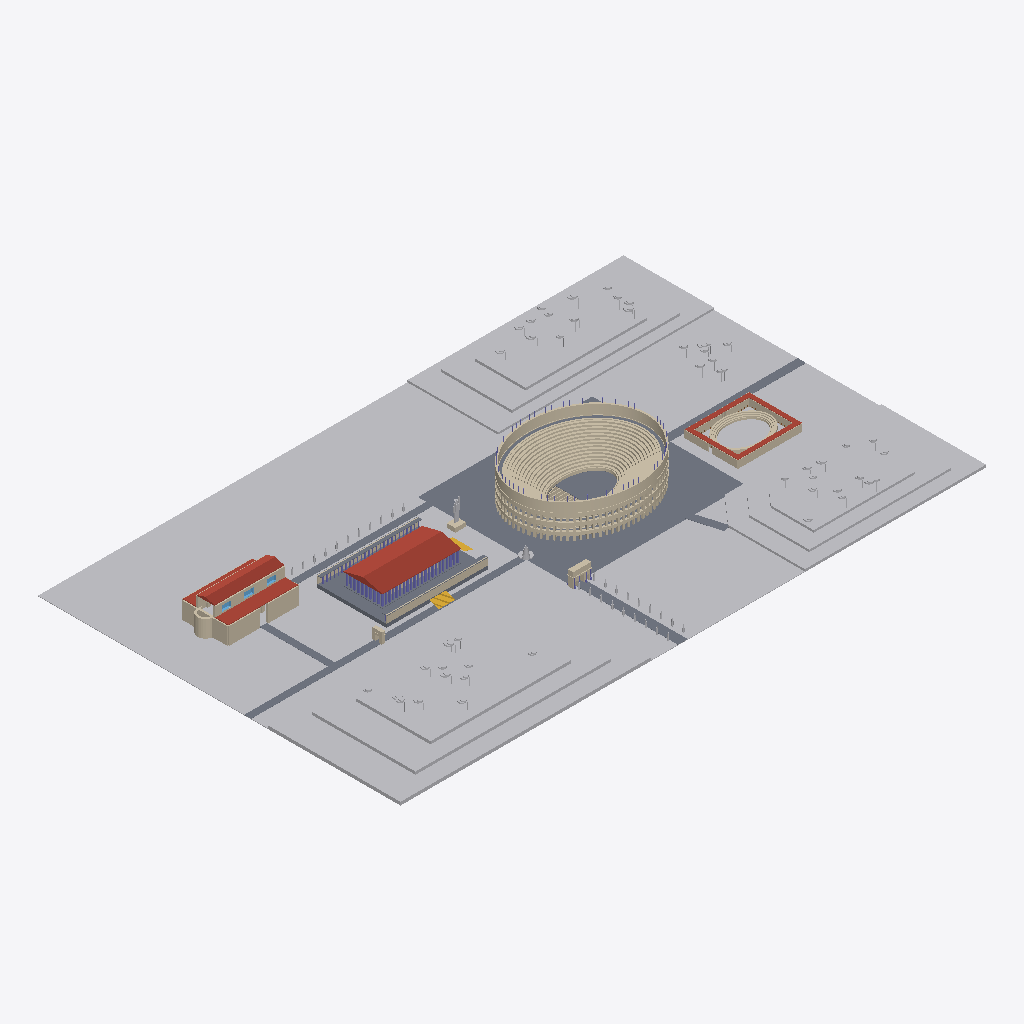
Isometric view of an IFC building model (IFC-SPF (STEP), schema IFC4, length unit metre), seen from the south-west, elements coloured by IFC class: 121 walls (beige), 65 other elements (light grey), 26 slabs (grey), 16 columns (violet), 8 roofs (red-brown), 3 windows (light blue), 2 stairs (yellow).
Extent 840.0 m × 520.0 m × 62.1 m (x, y, z). Storeys (6): Hypogeum and tunnels at -6.50 m; Valley floor / Colosseum tier 1 at 0.00 m; Velia platform (Temple of Venus and Roma) at 5.00 m; Colosseum tier 2 at 10.50 m; Colosseum tier 3 at 22.35 m; Colosseum attic at 33.95 m. Elements (1160): 709 IfcWall, 208 IfcColumn, 94 IfcGeographicElement, 74 IfcSlab, 57 IfcDoor, 8 IfcRoof, 6 IfcWindow, 2 IfcBuildingElementProxy, 2 IfcStair.

HEADER;
FILE_DESCRIPTION(('ViewDefinition[DesignTransferView]'),'2;1');
FILE_NAME('/dev/null','2026-09-27T10:32:14-05:00',(''),(''),'IfcOpenShell 0.8.5','IfcOpenShell 0.8.5','Nobody');
FILE_SCHEMA(('IFC4'));
ENDSEC;
DATA;
#1=IFCPROJECT('1YPQLnh9r1JwbprnwKZVhK',$,'Rome — the Colosseum valley, c. 320 AD',$,$,$,$,(#10),#5);
#12=IFCSITE('0V1I$qWL17cfsbJjqHoGOs',$,'Site',$,$,#23,$,$,$,$,$,$,$,$);
#13=IFCBUILDING('3UOKBvqDX7mukvKOSKcvom',$,'Rome — the Colosseum valley, c. 320 AD','Colosseum and its surroundings: Meta Sudans, Colossus, Arch of Constantine, Ludus Magnus, Via Sacra, Temple of Venus and Roma, Arch of Titus, Basilica of Maxentius. Prebuilt NoCoast demo; site positio',$,#28,$,$,$,$,$,$);
#29=IFCBUILDINGSTOREY('0x8EDfQYL8QQGium1JkXQi',$,'Hypogeum and tunnels','HY',$,#43,$,$,$,-6.5);
#44=IFCBUILDINGSTOREY('2E_lec9Ab4U9GXtXdSY4YV',$,'Valley floor / Colosseum tier 1','G',$,#57,$,$,$,0.0);
#58=IFCBUILDINGSTOREY('2qTtCSWCz0rBvZYowA1kIX',$,'Velia platform (Temple of Venus and Roma)','VR',$,#71,$,$,$,5.0);
#72=IFCBUILDINGSTOREY('0elqfRuYz8YR4AL3lnS7VP',$,'Colosseum tier 2','T2',$,#85,$,$,$,10.5);
#86=IFCBUILDINGSTOREY('39LDfdq290a9DtjrJCFN$T',$,'Colosseum tier 3','T3',$,#99,$,$,$,22.35);
#100=IFCBUILDINGSTOREY('3H9lE3lHXDfPScF345ml55',$,'Colosseum attic','T4',$,#113,$,$,$,33.95);
#1920=IFCGEOGRAPHICELEMENT('2jmyZYWqrFlfLRxY4rJeDu',$,'Lawn',$,$,#1941,#1935,'GR-0',.TERRAIN.);
#1945=IFCGEOGRAPHICELEMENT('2_bxQ6J$bFlxNpT1_7iiRj',$,'Lawn',$,$,#1966,#1960,'GR-1',.TERRAIN.);
#2020=IFCGEOGRAPHICELEMENT('174_dlh7LDRwA$C9_ViYNt',$,'Palatine Hill (terrace 1)',$,$,#2041,#2035,'HILL-PALATINE-0',.TERRAIN.);
#1995=IFCGEOGRAPHICELEMENT('117zZI_P1EXgMOfMBWYgrF',$,'Lawn',$,$,#2016,#2010,'GR-3',.TERRAIN.);
#1970=IFCGEOGRAPHICELEMENT('0veMwxjPbEjO9Nyu4Aa7f5',$,'Lawn',$,$,#1991,#1985,'GR-2',.TERRAIN.);
#2070=IFCGEOGRAPHICELEMENT('0JYI36ibXFSuZdU7UtPwe4',$,'Palatine Hill (terrace 3)',$,$,#2091,#2085,'HILL-PALATINE-2',.TERRAIN.);
#2045=IFCGEOGRAPHICELEMENT('3XSbGf8fr1PPPtHLaV0dRm',$,'Palatine Hill (terrace 2)',$,$,#2066,#2060,'HILL-PALATINE-1',.TERRAIN.);
#2170=IFCGEOGRAPHICELEMENT('2uHIt4PC5ESwP1KkOP_E3X',$,'Oppian Hill (terrace 1)',$,$,#2191,#2185,'HILL-OPPIAN-0',.TERRAIN.);
#2095=IFCGEOGRAPHICELEMENT('0B22e7wHD2$9XBbkSgzYU9',$,'Caelian Hill (terrace 1)',$,$,#2116,#2110,'HILL-CAELIAN-0',.TERRAIN.);
#2220=IFCGEOGRAPHICELEMENT('05yk8h$Dz2Pxi6XJltAO15',$,'Oppian Hill (terrace 3)',$,$,#2241,#2235,'HILL-OPPIAN-2',.TERRAIN.);
#2145=IFCGEOGRAPHICELEMENT('0kj3V9tFjEFw2$pztGQDQB',$,'Caelian Hill (terrace 3)',$,$,#2166,#2160,'HILL-CAELIAN-2',.TERRAIN.);
#2195=IFCGEOGRAPHICELEMENT('1KOAJNj9rB89ps_VN8HNNm',$,'Oppian Hill (terrace 2)',$,$,#2216,#2210,'HILL-OPPIAN-1',.TERRAIN.);
#2120=IFCGEOGRAPHICELEMENT('3AAPe72Jf28flOw6B4aNIQ',$,'Caelian Hill (terrace 2)',$,$,#2141,#2135,'HILL-CAELIAN-1',.TERRAIN.);
#1744=IFCSLAB('15z6sE5_zAfutnj_dJmEMo',$,'Travertine piazza',$,$,#1765,#1759,'GR-PIAZZA-1-1',.FLOOR.);
#1719=IFCSLAB('2W5WPrxxn5Tff9l3pNJg_M',$,'Travertine piazza',$,$,#1740,#1734,'GR-PIAZZA--1-1',.FLOOR.);
#39207=IFCROOF('2lj46hlg5FTwuHGDF0So9U',$,'Temple of Venus and Roma roof (gilded bronze tiles)',$,$,#39262,#39253,'VR-ROOF',.GABLE_ROOF.);
#1694=IFCSLAB('20eJHiy8n5YfEXzquoR373',$,'Travertine piazza',$,$,#1715,#1709,'GR-PIAZZA--11',.FLOOR.);
#1819=IFCSLAB('2GkeotaJj1X9jco5fC3P7n',$,'Temple of Venus and Roma platform',$,$,#1840,#1834,'VR-PODIUM',.FLOOR.);
#2245=IFCSLAB('1uAJI1Ug16Bx8Mhv2MEme0',$,'Via Sacra (to the Forum)',$,$,#2266,#2260,'RD-SACRA',.FLOOR.);
#39316=IFCROOF('0MqVLQvpzBzRovo9W6t8oS',$,'Basilica nave roof',$,$,#39370,#39362,'BM-ROOF-NAVE',.GABLE_ROOF.);
#22134=IFCWALL('3xI8A41u9DpwI06LxaXHWi',$,'Colosseum attic wall 3/4',$,$,#22320,#22314,'COL-ATTIC-2',$);
#21752=IFCWALL('3KFYku$2z4iOdnFnjn_Ecq',$,'Colosseum attic wall 1/4',$,$,#21938,#21932,'COL-ATTIC-0',$);
#1417=IFCSLAB('10SjU09nvCj8gPBnPdXIQ3',$,'Arena floor (cut away to show the hypogeum)',$,$,#1439,#1432,'COL-ARENA',.FLOOR.);
#2320=IFCSLAB('3NBi0GoPb6OgFuNLBswzt5',$,'Road to the Basilica of Maxentius',$,$,#2341,#2335,'RD-BASILICA',.FLOOR.);
#39266=IFCROOF('2ep6dhwNT3KROk1UD_MvDr',$,'Basilica aisle roof',$,$,#39287,#39281,'BM-ROOF-S',.FLAT_ROOF.);
#2270=IFCSLAB('0Rm73XZXPEwPdnGCSMSKLW',$,'Via Triumphalis (to the Circus Maximus)',$,$,#2291,#2285,'RD-TRIUMPH',.FLOOR.);
#2295=IFCSLAB('3eMviOx8j0tRts_hZColxr',$,'Via Labicana',$,$,#2316,#2310,'RD-LABICANA',.FLOOR.);
#32676=IFCWALL('1mz497HfXDZuK82iACSbV9',$,'Platform portico back wall',$,$,#32701,#32695,'VR-PORT-S-BACK',$);
#33279=IFCWALL('2RtW2N96P2_wMBZmQsqFU6',$,'Basilica clerestory wall',$,$,#33304,#33298,'BM-CLER-S',$);
#32886=IFCWALL('0js9SeqnnA08W0GP8ix28X',$,'Basilica outer S wall',$,$,#32911,#32905,'BM-OUT-s1',$);
#32856=IFCWALL('1zYBi6OGD3ThAEXLS8cJrd',$,'Basilica outer S wall',$,$,#32881,#32875,'BM-OUT-s0',$);
#33066=IFCWALL('1u4xaXgtXDnxOEfvPOiT4M',$,'Basilica outer W wall',$,$,#33091,#33085,'BM-OUT-w0',$);
#29756=IFCWALL('0riiWp0TTAghgtBrpPr3RP',$,'Ludus Magnus outer S wall',$,$,#29781,#29775,'LM-OUT-s0',$);
#1844=IFCSLAB('1AnHuM3Ev0gfElHpY8l_4I',$,'Temple stylobate',$,$,#1866,#1859,'VR-STYLOBATE',.FLOOR.);
#22325=IFCWALL('0AbzMZ2WbF6uYHxJVWFO4$',$,'Colosseum attic wall 4/4',$,$,#22511,#22505,'COL-ATTIC-3',$);
#2345=IFCSLAB('0$q8Zi6RH6D8elt8l80$mW',$,'Clivus from the Via Sacra to the Basilica',$,$,#2366,#2360,'RD-CLIVUS',.FLOOR.);
#21943=IFCWALL('0msbbVulP7rf6FZBseL8RA',$,'Colosseum attic wall 2/4',$,$,#22129,#22123,'COL-ATTIC-1',$);
#1870=IFCSLAB('3fGmBd_mLCnw0uJL00Gj_S',$,'Platform portico roof',$,$,#1891,#1885,'VR-PORT-S-ROOF',.FLOOR.);
#1895=IFCSLAB('2PESnCoPzFJgR9Dhs8uIzj',$,'Platform portico roof',$,$,#1916,#1910,'VR-PORT-N-ROOF',.FLOOR.);
#10706=IFCWALL('2pWp4i_PL3dQu_TVb6G8xV',$,'Colosseum outer arcade, tier 2, entablature 3/4',$,$,#10812,#10806,'COL-O2-band-2',$);
#33096=IFCWALL('1JObteGRj778JRGTKprlsW',$,'Basilica west apse',$,$,#33154,#33148,'BM-APSE-W',$);
#17158=IFCWALL('1_R7nFxnT648JZLXqvWmF4',$,'Colosseum outer arcade, tier 3, entablature 3/4',$,$,#17264,#17258,'COL-O3-band-2',$);
#28457=IFCWALL('2M28xEGLT3EvI2nnAqLgUJ',$,'Colosseum seating band 14 1/4',$,$,#28543,#28537,'COL-CAV13-0',$);
#28093=IFCWALL('1p9PHGbpH3997RM4ocN5Hp',$,'Colosseum seating band 13 1/4',$,$,#28179,#28173,'COL-CAV12-0',$);
#32706=IFCWALL('0wQREev3f6YBfddZ7_Kel0',$,'Platform portico back wall',$,$,#32731,#32725,'VR-PORT-N-BACK',$);
#27729=IFCWALL('0u1U771vrEzelMKO67whmw',$,'Colosseum seating band 12 1/4',$,$,#27815,#27809,'COL-CAV11-0',$);
#39107=IFCROOF('0oihiJMlP0LQEbgtcZZ0jT',$,'Ludus Magnus cell-block roof',$,$,#39128,#39122,'LM-ROOF0',.FLAT_ROOF.);
#39132=IFCROOF('3_43f1199FyRguiczyDyU9',$,'Ludus Magnus cell-block roof',$,$,#39153,#39147,'LM-ROOF1',.FLAT_ROOF.);
#27365=IFCWALL('1F9YX8Pn5CXgy6bKfmbofM',$,'Colosseum seating band 11 1/4',$,$,#27451,#27445,'COL-CAV10-0',$);
#27001=IFCWALL('2F1tQwvx10tOx58hvEwuEM',$,'Colosseum seating band 10 1/4',$,$,#27087,#27081,'COL-CAV09-0',$);
#39291=IFCROOF('34yb15Qvf0rhgpk8$ZU2KZ',$,'Basilica aisle roof',$,$,#39312,#39306,'BM-ROOF-N',.FLAT_ROOF.);
#26637=IFCWALL('3n1DEqy5H5H9zht2hDrkQY',$,'Colosseum seating band 9 1/4',$,$,#26723,#26717,'COL-CAV08-0',$);
#26273=IFCWALL('1Z$30Tg4bEvwcZomoYTOCF',$,'Colosseum seating band 8 1/4',$,$,#26359,#26353,'COL-CAV07-0',$);
#5018=IFCWALL('1scBXRFpj4X9K6kxwfenfk',$,'Colosseum outer arcade, tier 1, entablature 3/4',$,$,#5124,#5118,'COL-O1-band-2',$);
#2370=IFCSLAB('3Fz0_nzW175hnNeJuUas38',$,'Clivus Scauri (to the Caelian)',$,$,#2391,#2385,'RD-CAELIAN',.FLOOR.);
#29966=IFCWALL('0yuSv7yPH9iggvp$gsA2gP',$,'Ludus Magnus courtyard E wall',$,$,#29991,#29985,'LM-IN-e0',$);
#25909=IFCWALL('3khRpZJq59QxaNcdsbpOwr',$,'Colosseum seating band 7 1/4',$,$,#25995,#25989,'COL-CAV06-0',$);
#25545=IFCWALL('0J3EERu9fCpRmpPbKdNATu',$,'Colosseum seating band 6 1/4',$,$,#25631,#25625,'COL-CAV05-0',$);
#29696=IFCWALL('18TCatv3HCxO$e8K6rAo4t',$,'Arch of Constantine attic',$,$,#29721,#29715,'AC-ATTIC',$);
#25181=IFCWALL('2X8H6yhebBXg_K4iaCFHDW',$,'Colosseum seating band 5 1/4',$,$,#25267,#25261,'COL-CAV04-0',$);
#24817=IFCWALL('18tx3m9o9BeP30PUri685W',$,'Colosseum seating band 4 1/4',$,$,#24903,#24897,'COL-CAV03-0',$);
#39157=IFCROOF('0YIo5iee54ZgzDL7vDMMGv',$,'Ludus Magnus cell-block roof',$,$,#39178,#39172,'LM-ROOF2',.FLAT_ROOF.);
#39182=IFCROOF('3xfbTKfqH5PgDF7UxbY_zf',$,'Ludus Magnus cell-block roof',$,$,#39203,#39197,'LM-ROOF3',.FLAT_ROOF.);
#47145=IFCSTAIR('3Jvlsvt0H6WfYdQz1p$MM7',$,'Temple platform stairs (from the Via Sacra)',$,$,#47228,#47222,'VR-STAIR-S',.STRAIGHT_RUN_STAIR.);
#14154=IFCWALL('0lBm4POnjD6wm5IRx0I4BS',$,'Colosseum cornice under tier 2 3/4',$,$,#14340,#14334,'COL-C2-2',$);
#29906=IFCWALL('2ZLBxGmCvARAORwtfciLKZ',$,'Ludus Magnus outer W wall',$,$,#29931,#29925,'LM-OUT-w1',$);
#20606=IFCWALL('2roJacFbP08we6vXgpmau3',$,'Colosseum cornice under tier 3 3/4',$,$,#20792,#20786,'COL-C3-2',$);
#29876=IFCWALL('2degX8Asr3FvZdK0wHWxUV',$,'Ludus Magnus outer W wall',$,$,#29901,#29895,'LM-OUT-w0',$);
#24453=IFCWALL('36cgd3u3L29hrvHrpGKbwX',$,'Colosseum seating band 3 1/4',$,$,#24539,#24533,'COL-CAV02-0',$);
#19780=IFCWALL('2N7zeNk0j8KgAR5Z7J6X9o',$,'Colosseum inner arcade, tier 3, entablature 1/4',$,$,#19886,#19880,'COL-I3-band-0',$);
#24089=IFCWALL('2Rf_f1qdT1P99OAzaJB3Kj',$,'Colosseum seating band 2 1/4',$,$,#24175,#24169,'COL-CAV01-0',$);
#23280=IFCWALL('05bkRkIJ5FqgYEzS4Mjnvj',$,'Arena podium wall 1/4',$,$,#23387,#23380,'COL-POD-0',$);
#28184=IFCWALL('2TwVRBUGz3feiiRmfIQmHf',$,'Colosseum seating band 13 2/4',$,$,#28270,#28264,'COL-CAV12-1',$);
#27820=IFCWALL('2JSOGn1_LEgPv0jG9oy6I5',$,'Colosseum seating band 12 2/4',$,$,#27906,#27900,'COL-CAV11-1',$);
#27456=IFCWALL('3hZaAhT8T4mOzlZE7CjGWc',$,'Colosseum seating band 11 2/4',$,$,#27542,#27536,'COL-CAV10-1',$);
#28548=IFCWALL('0NWck0S9v6l8nwTKWbwDjv',$,'Colosseum seating band 14 2/4',$,$,#28634,#28628,'COL-CAV13-1',$);
#22516=IFCWALL('1KNlrNTBP2jh5u2v4EA76P',$,'Colosseum crowning cornice 1/4',$,$,#22702,#22696,'COL-TOP-0',$);
#22898=IFCWALL('0indvOyy90oAl5P_VfxK31',$,'Colosseum crowning cornice 3/4',$,$,#23084,#23078,'COL-TOP-2',$);
#27092=IFCWALL('0Y84uoRL9Ftgq5_yRE2k8U',$,'Colosseum seating band 10 2/4',$,$,#27178,#27172,'COL-CAV09-1',$);
#29486=IFCWALL('2Dyb7zvHLB9R47vd9PNTNk',$,'Colossus pedestal',$,$,#29511,#29505,'COLOSSUS-BASE',$);
#30026=IFCWALL('16ek$bHB9DcQmEV4iSKs3x',$,'Ludus Magnus courtyard N wall',$,$,#30051,#30045,'LM-IN-n1',$);
#26728=IFCWALL('3tNsc7DeP6muQ2ARm_YQse',$,'Colosseum seating band 9 2/4',$,$,#26814,#26808,'COL-CAV08-1',$);
#29996=IFCWALL('3X$7hV9sH6uRS2g3yRBJAK',$,'Ludus Magnus courtyard N wall',$,$,#30021,#30015,'LM-IN-n0',$);
#26364=IFCWALL('2QSGouyvb8o8xsvwNeEqAn',$,'Colosseum seating band 8 2/4',$,$,#26450,#26444,'COL-CAV07-1',$);
#26000=IFCWALL('3gai_4qIXA58XwA6Yj0YA3',$,'Colosseum seating band 7 2/4',$,$,#26086,#26080,'COL-CAV06-1',$);
#25636=IFCWALL('3AFNDdeI59ywJIOYcGlkfC',$,'Colosseum seating band 6 2/4',$,$,#25722,#25716,'COL-CAV05-1',$);
#47426=IFCBUILDINGELEMENTPROXY('2CWUwYEAD6EQ0tNvXDL31B',$,'Meta Sudans (monumental fountain)',$,'Fountain',#47449,#47436,'META-SUDANS',.USERDEFINED.);
#25272=IFCWALL('0TfYh5_253pxq8tE1JrkoT',$,'Colosseum seating band 5 2/4',$,$,#25358,#25352,'COL-CAV04-1',$);
#23725=IFCWALL('2OSGm1BkD51u04VZod2ZiW',$,'Colosseum seating band 1 1/4',$,$,#23811,#23805,'COL-CAV00-0',$);
#28002=IFCWALL('3ql4hPO9L79gJk5L6Hi$88',$,'Colosseum seating band 12 4/4',$,$,#28088,#28082,'COL-CAV11-3',$);
#28366=IFCWALL('1ElU$ZquDByhjExVE5W9P3',$,'Colosseum seating band 13 4/4',$,$,#28452,#28446,'COL-CAV12-3',$);
#27638=IFCWALL('3JKNfGjS51o8IeFHWnApAy',$,'Colosseum seating band 11 4/4',$,$,#27724,#27718,'COL-CAV10-3',$);
#28730=IFCWALL('2Delgc3BzEaekpGLDYhRNF',$,'Colosseum seating band 14 4/4',$,$,#28816,#28810,'COL-CAV13-3',$);
#47570=IFCBUILDINGELEMENTPROXY('2I85NaIr516fWdYH4M8DV5',$,'Colossus of Sol (bronze, c. 30 m)',$,'Statue',#47593,#47580,'COLOSSUS',.USERDEFINED.);
#22707=IFCWALL('0rI3BVAgD3hO_WTabSp739',$,'Colosseum crowning cornice 2/4',$,$,#22893,#22887,'COL-TOP-1',$);
#27274=IFCWALL('3X45TiSQT7TQhzS3848BDL',$,'Colosseum seating band 10 4/4',$,$,#27360,#27354,'COL-CAV09-3',$);
#24908=IFCWALL('0ExCZqkU1DHewhJBPLFstI',$,'Colosseum seating band 4 2/4',$,$,#24994,#24988,'COL-CAV03-1',$);
#23089=IFCWALL('0muQUqSXj7zOB54C$G$S$z',$,'Colosseum crowning cornice 4/4',$,$,#23275,#23269,'COL-TOP-3',$);
#26910=IFCWALL('25TQl6q81ClR54mGL357_o',$,'Colosseum seating band 9 4/4',$,$,#26996,#26990,'COL-CAV08-3',$);
#21370=IFCWALL('2CAmcR$zT2FehRzIIzwX22',$,'Colosseum cornice under attic 3/4',$,$,#21556,#21550,'COL-C4-2',$);
#1569=IFCSLAB('3TGU9pX5D4IQgn4L7FWIRS',$,'Colosseum footprint 5/8',$,$,#1590,#1584,'GR-COL-4',.FLOOR.);
#24544=IFCWALL('2rrEmXRPT1OwY6LENhYSYY',$,'Colosseum seating band 3 2/4',$,$,#24630,#24624,'COL-CAV02-1',$);
#20988=IFCWALL('1Jl8NBvoLFyukOloFDwr39',$,'Colosseum cornice under attic 1/4',$,$,#21174,#21168,'COL-C4-0',$);
#26546=IFCWALL('1MJZXKfQ906f2VUl6ReUMP',$,'Colosseum seating band 8 4/4',$,$,#26632,#26626,'COL-CAV07-3',$);
#33429=IFCWALL('2fCzy6lYL9POW_2pz6$wj1',$,'Basilica clerestory wall',$,$,#33454,#33448,'BM-CLER-N',$);
#1594=IFCSLAB('0NeAg2pqzA7wrxNjucnTMX',$,'Colosseum footprint 6/8',$,$,#1615,#1609,'GR-COL-5',.FLOOR.);
#19891=IFCWALL('3RQmpLChf8PvjDKI1N6zWJ',$,'Colosseum inner arcade, tier 3, entablature 2/4',$,$,#19997,#19991,'COL-I3-band-1',$);
#24180=IFCWALL('0Im6rOxPLAvQVDfOZFqczc',$,'Colosseum seating band 2 2/4',$,$,#24266,#24260,'COL-CAV01-1',$);
#26182=IFCWALL('2Rm8TuzG5BY8Lfa4jjZBqr',$,'Colosseum seating band 7 4/4',$,$,#26268,#26262,'COL-CAV06-3',$);
#25818=IFCWALL('2lLgQvysb84hXlQrPXncMM',$,'Colosseum seating band 6 4/4',$,$,#25904,#25898,'COL-CAV05-3',$);
#31964=IFCWALL('0EwhcnhA58CeWToDwnk$XP',$,'Ludus Magnus seating band 3 1/4',$,$,#32038,#32032,'LM-CAV2-0',$);
#47056=IFCSTAIR('1j6LwzKVv98fnjn_pceK9C',$,'Temple platform stairs (east, facing the Colosseum)',$,$,#47139,#47133,'VR-STAIR-E',.STRAIGHT_RUN_STAIR.);
#25454=IFCWALL('3NzN25HhvA2wBwgtR3pHQ0',$,'Colosseum seating band 5 4/4',$,$,#25540,#25534,'COL-CAV04-3',$);
#32796=IFCWALL('3UsT7b4vb7evxaJX3Ks3oW',$,'Arch of Titus attic (dedication to Divus Titus)',$,$,#32821,#32815,'AT-ATTIC',$);
#10817=IFCWALL('27S$I2oKTBFx4Yp_QgYHs2',$,'Colosseum outer arcade, tier 2, entablature 4/4',$,$,#10923,#10917,'COL-O2-band-3',$);
#23816=IFCWALL('1Xo_c4CPDEMOK6$G0zEvx7',$,'Colosseum seating band 1 2/4',$,$,#23902,#23896,'COL-CAV00-1',$);
#31016=IFCWALL('3oQ1uwJdHFBumOnpy_pRRK',$,'Ludus Magnus arena podium 1/4',$,$,#31090,#31084,'LM-POD-0',$);
#31648=IFCWALL('3UwHqqkeT7nhf1sKpnGhdy',$,'Ludus Magnus seating band 2 1/4',$,$,#31722,#31716,'LM-CAV1-0',$);
#17269=IFCWALL('0x3TFFdnnFkQ9wiVwHUWaV',$,'Colosseum outer arcade, tier 3, entablature 4/4',$,$,#17375,#17369,'COL-O3-band-3',$);
#25090=IFCWALL('04_fdqokj7Vu$06zuIrTdh',$,'Colosseum seating band 4 4/4',$,$,#25176,#25170,'COL-CAV03-3',$);
#24726=IFCWALL('3IXpyBStn73flgz0yPSaqw',$,'Colosseum seating band 3 4/4',$,$,#24812,#24806,'COL-CAV02-3',$);
#20113=IFCWALL('2_Ec6uWnX1PRMVP4gPP7M5',$,'Colosseum inner arcade, tier 3, entablature 4/4',$,$,#20219,#20213,'COL-I3-band-3',$);
#31332=IFCWALL('1x2JcvM7H7JQG0j7$k8Onh',$,'Ludus Magnus seating band 1 1/4',$,$,#31406,#31400,'LM-CAV0-0',$);
#23392=IFCWALL('3ivMzWBXH8yv9yggh4fL$Q',$,'Arena podium wall 2/4',$,$,#23498,#23492,'COL-POD-1',$);
#21179=IFCWALL('39TcFV7rrFfRINbhHyr93T',$,'Colosseum cornice under attic 2/4',$,$,#21365,#21359,'COL-C4-1',$);
#24362=IFCWALL('1MBE_$8Lb5OBcHJHpfd$Dh',$,'Colosseum seating band 2 4/4',$,$,#24448,#24442,'COL-CAV01-3',$);
#50942=IFCGEOGRAPHICELEMENT('0D3lrxB9z4SPNzEc$XGrS5',$,'Umbrella pine (Pinus pinea)',$,'Vegetation',#50960,#50952,'TREE-P036',.USERDEFINED.);
#32122=IFCWALL('1SkmWF_11EAxYpZcl3ewiK',$,'Ludus Magnus seating band 3 3/4',$,$,#32196,#32190,'LM-CAV2-2',$);
#21561=IFCWALL('0mGyeCVBT0Rxjg3mzscTVf',$,'Colosseum cornice under attic 4/4',$,$,#21747,#21741,'COL-C4-3',$);
#32340=IFCWALL('0iA2O2yZT3lwcffXs5UcrB',$,'Temple cella S wall',$,$,#32365,#32359,'VR-CELLA-s0',$);
#48485=IFCGEOGRAPHICELEMENT('1Rzl$4MkDFuA3woJCVHCOR',$,'Umbrella pine (Pinus pinea)',$,'Vegetation',#48503,#48495,'TREE-P009',.USERDEFINED.);
#1042=IFCSLAB('1zd4CRiwPBXRVA$aYQA3du',$,'Colosseum ambulatory floor (T4) 2/16',$,$,#1063,#1057,'COL-AMB-T4-01',.FLOOR.);
#51397=IFCGEOGRAPHICELEMENT('0Sl3pSrxP52AW3y81JN4Gw',$,'Umbrella pine (Pinus pinea)',$,'Vegetation',#51415,#51407,'TREE-P041',.USERDEFINED.);
#1016=IFCSLAB('3yGklMEKnDYuNwSOKs9aQS',$,'Colosseum ambulatory floor (T4) 1/16',$,$,#1038,#1031,'COL-AMB-T4-00',.FLOOR.);
#1067=IFCSLAB('2Q70ty6sH7nvXwr2U_Fuxb',$,'Colosseum ambulatory floor (T4) 3/16',$,$,#1088,#1082,'COL-AMB-T4-02',.FLOOR.);
#14345=IFCWALL('1QME_qY3TC2g3WK566H0Ip',$,'Colosseum cornice under tier 2 4/4',$,$,#14531,#14525,'COL-C2-3',$);
#48030=IFCGEOGRAPHICELEMENT('0EHr0KGL1EaA4lPC7yi8wd',$,'Umbrella pine (Pinus pinea)',$,'Vegetation',#48048,#48040,'TREE-P004',.USERDEFINED.);
#1092=IFCSLAB('2MKIv9xKb2vBU5NQFQbrcV',$,'Colosseum ambulatory floor (T4) 4/16',$,$,#1113,#1107,'COL-AMB-T4-03',.FLOOR.);
#1392=IFCSLAB('19c9fNZ4T2WOgHNlJJTYjA',$,'Colosseum ambulatory floor (T4) 16/16',$,$,#1413,#1407,'COL-AMB-T4-15',.FLOOR.);
#1117=IFCSLAB('0vaIRMRnf8WfGQohZsDfjw',$,'Colosseum ambulatory floor (T4) 5/16',$,$,#1138,#1132,'COL-AMB-T4-04',.FLOOR.);
#1142=IFCSLAB('0AY$beiRb1nA_y0groR8Bl',$,'Colosseum ambulatory floor (T4) 6/16',$,$,#1163,#1157,'COL-AMB-T4-05',.FLOOR.);
#50123=IFCGEOGRAPHICELEMENT('10uSeJSYv71hPG94Iw01og',$,'Umbrella pine (Pinus pinea)',$,'Vegetation',#50141,#50133,'TREE-P027',.USERDEFINED.);
#5129=IFCWALL('16pTZO4$DAee2eCaoA0NDo',$,'Colosseum outer arcade, tier 1, entablature 4/4',$,$,#5235,#5229,'COL-O1-band-3',$);
#20797=IFCWALL('3gDVkPUln1QgIt6j25Qy04',$,'Colosseum cornice under tier 3 4/4',$,$,#20983,#20977,'COL-C3-3',$);
#50396=IFCGEOGRAPHICELEMENT('1BnfAEwPrAqOtliy6Di1Q4',$,'Umbrella pine (Pinus pinea)',$,'Vegetation',#50414,#50406,'TREE-P030',.USERDEFINED.);
#23998=IFCWALL('2up0QhWePEphkH$f4xUB$v',$,'Colosseum seating band 1 4/4',$,$,#24084,#24078,'COL-CAV00-3',$);
#52125=IFCGEOGRAPHICELEMENT('1Bot$4r$T8rvMdOpYkVJ28',$,'Umbrella pine (Pinus pinea)',$,'Vegetation',#52143,#52135,'TREE-P049',.USERDEFINED.);
#46634=IFCWINDOW('1GAy$KZ214yRCzzrjNEpRX',$,'Basilica clerestory window',$,$,#46695,#46686,'BM-WIN-S1',8.0,13.0,.WINDOW.,$,$);
ENDSEC;
